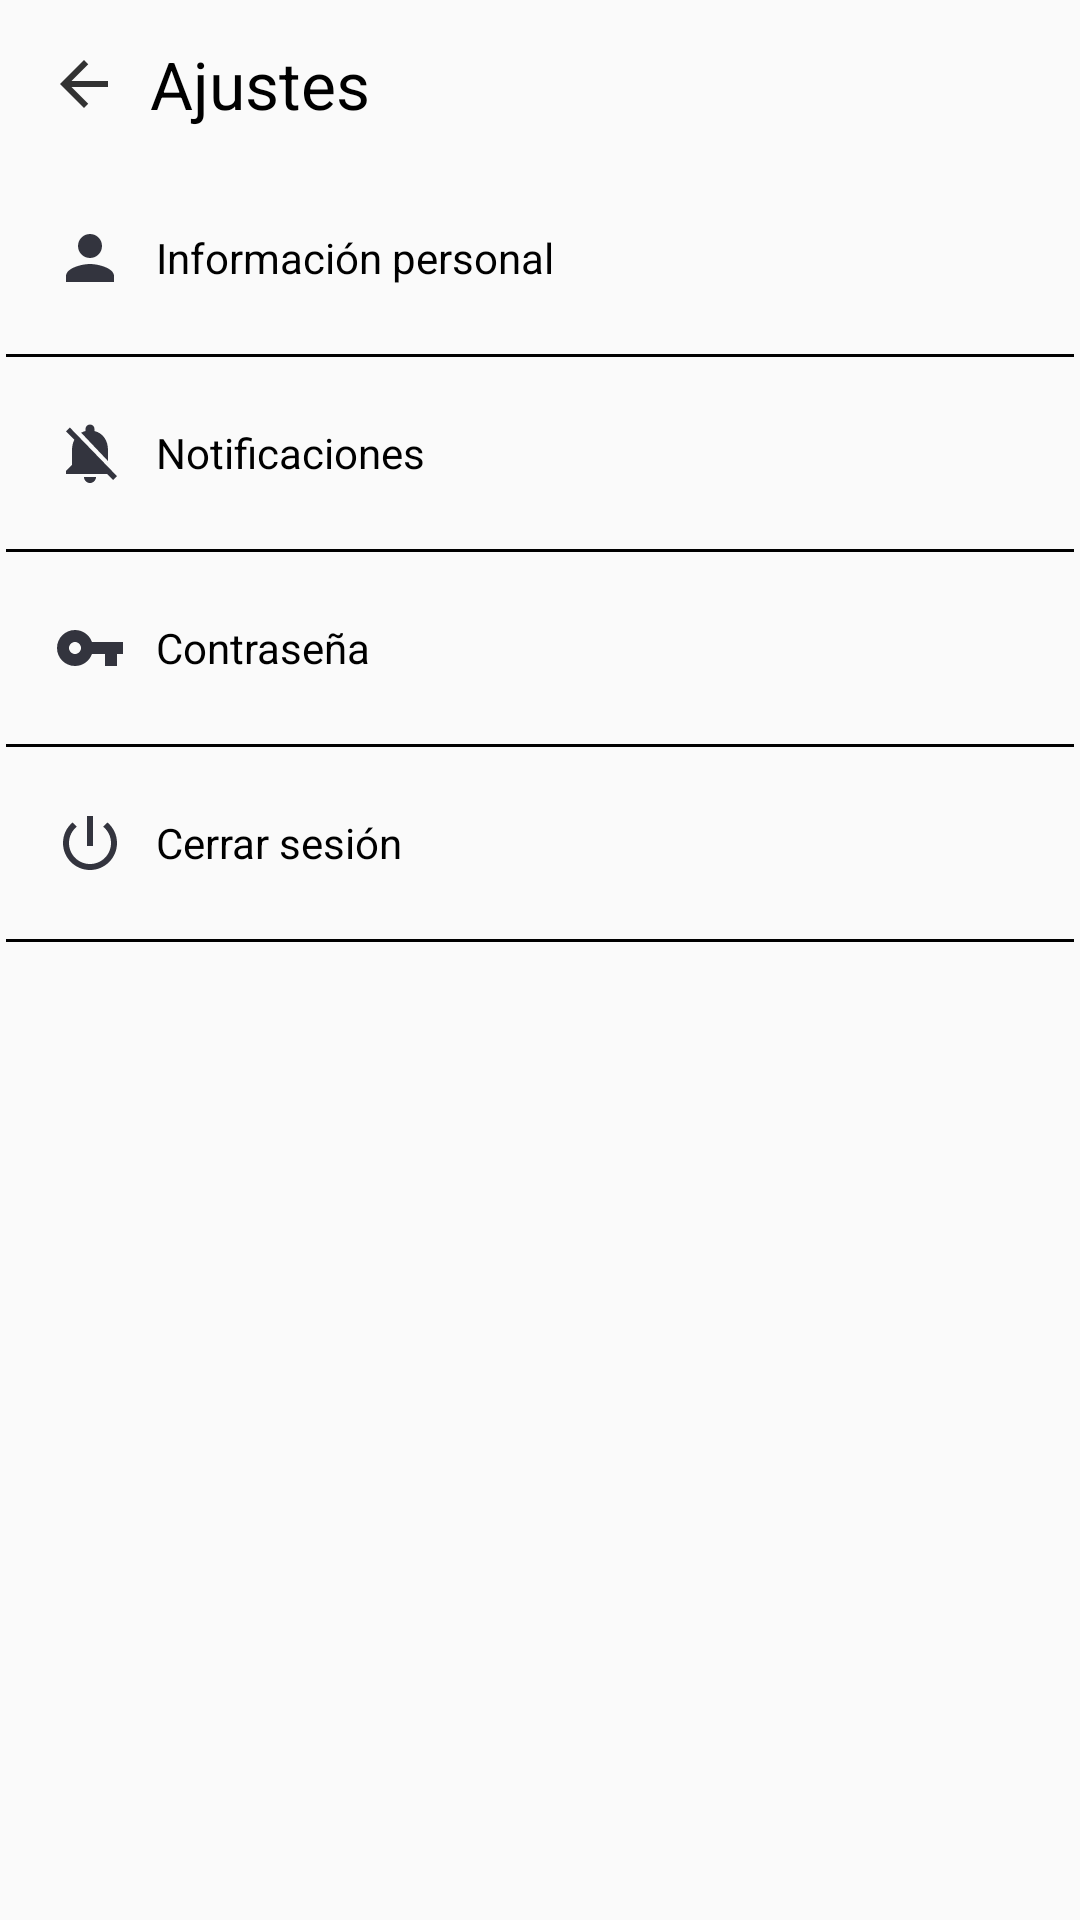

Reconstruct the res/layout file that produces this screen, plus the resources it refers to.
<!-- AndroidManifest.xml: activity theme AppThemeDos -->
<!-- res/layout/activity_opciones.xml -->
<?xml version="1.0" encoding="utf-8"?>
<LinearLayout xmlns:android="http://schemas.android.com/apk/res/android"
    xmlns:app="http://schemas.android.com/apk/res-auto"
    xmlns:tools="http://schemas.android.com/tools"
    android:layout_width="match_parent"
    android:layout_height="match_parent"
    android:orientation="vertical"
    tools:context=".OpcionesActivity">


    <com.google.android.material.appbar.AppBarLayout
        android:layout_width="match_parent"
        android:layout_height="wrap_content"
        android:id="@+id/bar"
        android:background="#00000000">

        <androidx.appcompat.widget.Toolbar
            android:layout_width="match_parent"
            android:layout_height="wrap_content"
            android:id="@+id/toolbar"
            android:background="#00000000">

            <RelativeLayout
                android:layout_width="match_parent"
                android:layout_height="wrap_content">

                <ImageView
                    android:layout_width="wrap_content"
                    android:layout_height="wrap_content"
                    android:src="@drawable/ic_atras_black"
                    android:id="@+id/close"
                    android:layout_centerVertical="true"
                    android:layout_alignParentStart="true"/>

                <TextView
                    android:layout_width="wrap_content"
                    android:layout_height="wrap_content"
                    android:layout_centerVertical="true"
                    android:layout_marginStart="10dp"
                    android:layout_toEndOf="@id/close"
                    android:text="Ajustes"
                    android:textColor="@color/colorBlack"
                    android:textSize="22dp" />


            </RelativeLayout>

        </androidx.appcompat.widget.Toolbar>

    </com.google.android.material.appbar.AppBarLayout>



    <androidx.appcompat.widget.Toolbar
        android:layout_width="match_parent"
        android:layout_height="wrap_content"
        android:background="?android:attr/windowBackground"
        android:layout_margin="2dp"
        android:id="@+id/toolbar2"
        >
        <ImageView
            android:layout_width="wrap_content"
            android:layout_height="wrap_content"
            android:src="@drawable/ic_datos"
            android:layout_marginRight="10dp"/>
        <TextView
            android:layout_width="match_parent"
            android:layout_height="wrap_content"
            android:id="@+id/logout1"
            android:text="Información personal"
            android:textColor="@color/colorBlack"
            android:layout_margin="8dp"
            />

    </androidx.appcompat.widget.Toolbar>

   

    <View
        android:layout_width="match_parent"
        android:layout_height="1dp"
        android:background="@color/colorBlack"
        android:layout_margin="2dp"
        />

    <androidx.appcompat.widget.Toolbar
        android:layout_width="match_parent"
        android:layout_height="wrap_content"
        android:background="?android:attr/windowBackground"
        android:layout_margin="2dp"
        android:id="@+id/toolbar4"
        >
        <ImageView
            android:layout_width="wrap_content"
            android:layout_height="wrap_content"
            android:src="@drawable/ic_activar_notif"
            android:layout_marginRight="10dp"/>
        <TextView
            android:layout_width="match_parent"
            android:layout_height="wrap_content"
            android:id="@+id/Notificaciones"
            android:text="Notificaciones"
            android:textColor="@color/colorBlack"
            android:layout_margin="8dp"
            />

    </androidx.appcompat.widget.Toolbar>

    <View
        android:layout_width="match_parent"
        android:layout_height="1dp"
        android:background="@color/colorBlack"
        android:layout_margin="2dp"
        />

    <androidx.appcompat.widget.Toolbar
        android:layout_width="match_parent"
        android:layout_height="wrap_content"
        android:background="?android:attr/windowBackground"
        android:layout_margin="2dp"
        android:id="@+id/toolbar5"
        >
        <ImageView
            android:layout_width="wrap_content"
            android:layout_height="wrap_content"
            android:src="@drawable/ic_contrase"
            android:layout_marginRight="10dp"/>
        <TextView
            android:layout_width="match_parent"
            android:layout_height="wrap_content"
            android:id="@+id/contraseña"
            android:text="Contraseña"
            android:textColor="@color/colorBlack"
            android:layout_margin="8dp"
            />

    </androidx.appcompat.widget.Toolbar>

    <View
        android:layout_width="match_parent"
        android:layout_height="1dp"
        android:background="@color/colorBlack"
        android:layout_margin="2dp"
        />

    <androidx.appcompat.widget.Toolbar
        android:layout_width="match_parent"
        android:layout_height="wrap_content"
        android:background="?android:attr/windowBackground"
        android:layout_margin="2dp"
        android:id="@+id/toolbar6"
        >
        <ImageView
            android:layout_width="wrap_content"
            android:layout_height="wrap_content"
            android:src="@drawable/ic_cerrar"
            android:layout_marginRight="10dp"/>
        <TextView
            android:layout_width="match_parent"
            android:layout_height="wrap_content"
            android:id="@+id/logout"
            android:text="Cerrar sesión"
            android:textColor="@color/colorBlack"
            android:layout_margin="8dp"
            />
    </androidx.appcompat.widget.Toolbar>
    <View
        android:layout_width="match_parent"
        android:layout_height="1dp"
        android:background="@color/colorBlack"
        android:layout_margin="2dp"
        />

</LinearLayout>
<!-- resources referenced by this layout -->
<resources>
  <color name="colorBlack">#000</color>
  <!-- drawable ic_activar_notif (drawable-anydpi) -->
  <vector xmlns:android="http://schemas.android.com/apk/res/android"
      android:width="24dp"
      android:height="24dp"
      android:viewportWidth="24"
      android:viewportHeight="24"
      android:tint="#01020E"
      android:alpha="0.8">
    <path
        android:fillColor="@android:color/white"
        android:pathData="M20,18.69L7.84,6.14 5.27,3.49 4,4.76l2.8,2.8v0.01c-0.52,0.99 -0.8,2.16 -0.8,3.42v5l-2,2v1h13.73l2,2L21,19.72l-1,-1.03zM12,22c1.11,0 2,-0.89 2,-2h-4c0,1.11 0.89,2 2,2zM18,14.68L18,11c0,-3.08 -1.64,-5.64 -4.5,-6.32L13.5,4c0,-0.83 -0.67,-1.5 -1.5,-1.5s-1.5,0.67 -1.5,1.5v0.68c-0.15,0.03 -0.29,0.08 -0.42,0.12 -0.1,0.03 -0.2,0.07 -0.3,0.11h-0.01c-0.01,0 -0.01,0 -0.02,0.01 -0.23,0.09 -0.46,0.2 -0.68,0.31 0,0 -0.01,0 -0.01,0.01L18,14.68z"/>
  </vector>
  <!-- drawable ic_atras_black (drawable-anydpi) -->
  <vector xmlns:android="http://schemas.android.com/apk/res/android"
      android:width="24dp"
      android:height="24dp"
      android:viewportWidth="24"
      android:viewportHeight="24"
      android:tint="@color/colorBlack"
      android:alpha="0.8"
      android:autoMirrored="true">
    <path
        android:fillColor="@color/colorBlack"
        android:pathData="M20,11H7.83l5.59,-5.59L12,4l-8,8 8,8 1.41,-1.41L7.83,13H20v-2z"/>
  </vector>
  <!-- drawable ic_cerrar (drawable-anydpi) -->
  <vector xmlns:android="http://schemas.android.com/apk/res/android"
      android:width="24dp"
      android:height="24dp"
      android:viewportWidth="24"
      android:viewportHeight="24"
      android:tint="#01020E"
      android:alpha="0.8">
    <path
        android:fillColor="@android:color/white"
        android:pathData="M13,3h-2v10h2L13,3zM17.83,5.17l-1.42,1.42C17.99,7.86 19,9.81 19,12c0,3.87 -3.13,7 -7,7s-7,-3.13 -7,-7c0,-2.19 1.01,-4.14 2.58,-5.42L6.17,5.17C4.23,6.82 3,9.26 3,12c0,4.97 4.03,9 9,9s9,-4.03 9,-9c0,-2.74 -1.23,-5.18 -3.17,-6.83z"/>
  </vector>
  <!-- drawable ic_contrase (drawable-anydpi) -->
  <vector xmlns:android="http://schemas.android.com/apk/res/android"
      android:width="24dp"
      android:height="24dp"
      android:viewportWidth="24"
      android:viewportHeight="24"
      android:tint="#01020E"
      android:alpha="0.8">
    <path
        android:fillColor="@android:color/white"
        android:pathData="M12.65,10C11.83,7.67 9.61,6 7,6c-3.31,0 -6,2.69 -6,6s2.69,6 6,6c2.61,0 4.83,-1.67 5.65,-4H17v4h4v-4h2v-4H12.65zM7,14c-1.1,0 -2,-0.9 -2,-2s0.9,-2 2,-2 2,0.9 2,2 -0.9,2 -2,2z"/>
  </vector>
  <!-- drawable ic_datos (drawable-anydpi) -->
  <vector xmlns:android="http://schemas.android.com/apk/res/android"
      android:width="24dp"
      android:height="24dp"
      android:viewportWidth="24"
      android:viewportHeight="24"
      android:tint="#01020E"
      android:alpha="0.8">
    <path
        android:fillColor="@android:color/white"
        android:pathData="M12,12c2.21,0 4,-1.79 4,-4s-1.79,-4 -4,-4 -4,1.79 -4,4 1.79,4 4,4zM12,14c-2.67,0 -8,1.34 -8,4v2h16v-2c0,-2.66 -5.33,-4 -8,-4z"/>
  </vector>
  <style name="AppThemeDos" parent="Theme.AppCompat.Light.NoActionBar">
          
          <item name="colorPrimary">@color/colorPrimary</item>
          <item name="colorPrimaryDark">@color/colorBlack</item>
          <item name="colorAccent">@color/colorAccent</item>
      </style>
  <color name="colorPrimary">#FF9E80</color>
  <color name="colorAccent">@color/colorTres</color>
  <color name="colorTres">#8ECA47</color>
</resources>
